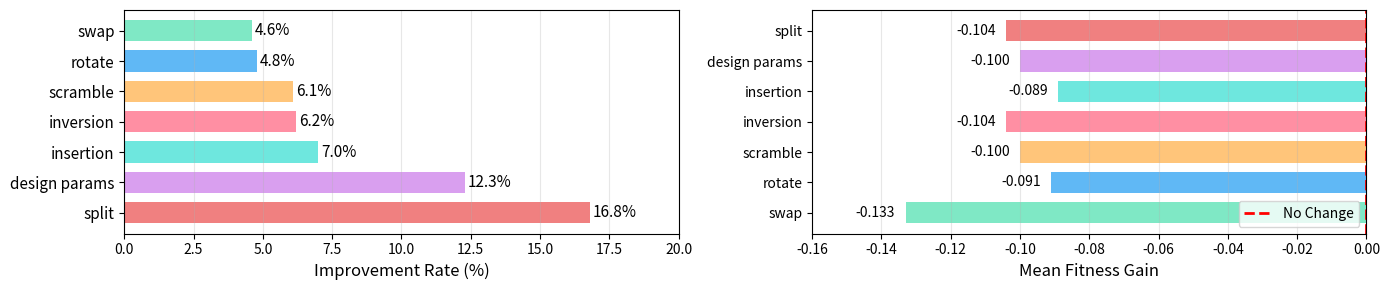
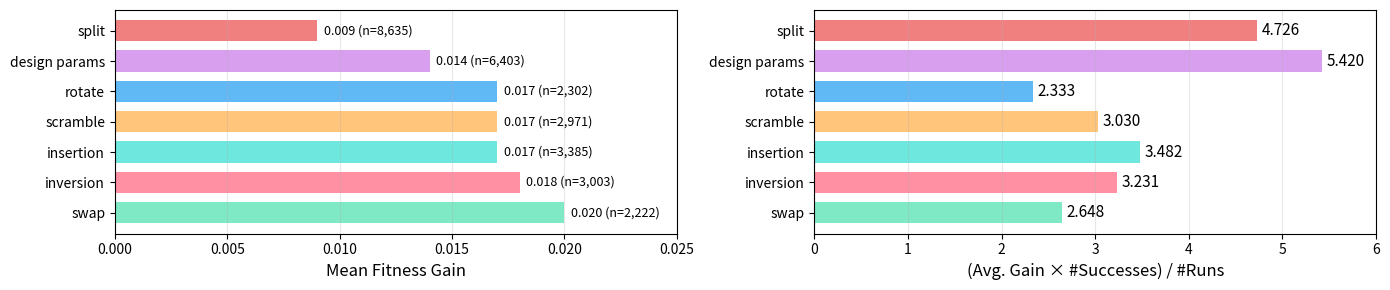

Reproduce these figures in Python, in order.
#!/usr/bin/env python3
"""
Recreate Figure 4: Mutation effectiveness visualization with the paper's data.
Saved as two separate figures (top and bottom rows).
"""
import matplotlib.pyplot as plt
import numpy as np

# Data from the figure
mutations = ['split', 'design_params', 'insertion', 'inversion', 'scramble', 'rotate', 'swap']

# Top left: Improvement Rate (%)
improvement_rate = [16.8, 12.3, 7.0, 6.2, 6.1, 4.8, 4.6]

# Top right: Mean Fitness Gain
mean_fitness_gain_negative = [-0.104, -0.100, -0.089, -0.104, -0.100, -0.091, -0.133]

# Bottom left: Mean Fitness Gain with sample counts
mean_fitness_gain_positive = [0.020, 0.018, 0.017, 0.017, 0.017, 0.014, 0.009]
sample_counts = [2222, 3003, 3385, 2971, 2302, 6403, 8635]
mutations_bl = ['swap', 'inversion', 'insertion', 'scramble', 'rotate', 'design_params', 'split']

# Bottom right: (Avg. Gain × #Successes) / #Runs
avg_gain_successes = [2.648, 3.231, 3.482, 3.030, 2.333, 5.420, 4.726]
mutations_br = ['swap', 'inversion', 'insertion', 'scramble', 'rotate', 'design_params', 'split']

# Color scheme - pastel palette with increased saturation
colors_map = {
    'split': '#f08080',           # Cotton Rose - warm red/pink
    'design_params': '#d99fef',   # Pink Orchid - saturated purple
    'insertion': '#6ee7de',       # Electric Aqua - vibrant cyan
    'inversion': '#ff8fa3',       # Cotton Rose - saturated pink
    'scramble': '#ffc57a',        # Powder Petal - warm cream/orange
    'rotate': '#60b8f5',          # Baby Blue Ice - saturated blue
    'swap': '#7fe8c5'             # Celadon - saturated green
}

colors_tl = [colors_map[m] for m in mutations]
colors_bl = [colors_map[m] for m in mutations_bl]
colors_br = [colors_map[m] for m in mutations_br]

# BAR HEIGHT
bar_height = 0.7

# Function to format labels (remove underscores)
def format_label(label):
    return label.replace('_', ' ')

# ===== TOP ROW =====
fig_top, axes_top = plt.subplots(1, 2, figsize=(14, 3))

# Top left: Improvement Rate
ax = axes_top[0]
y_pos = np.arange(len(mutations))
bars = ax.barh(y_pos, improvement_rate, height=bar_height, color=colors_tl)
ax.set_yticks(y_pos)
ax.set_yticklabels([format_label(m) for m in mutations], fontsize=11)
ax.set_xlabel('Improvement Rate (%)', fontsize=12)
ax.set_xlim(0, 20)
ax.grid(axis='x', alpha=0.3)
# Add percentage labels
for i, (bar, val) in enumerate(zip(bars, improvement_rate)):
    ax.text(val + 0.1, i, f'{val}%', va='center', fontsize=11)

# Top right: Mean Fitness Gain (negative values)
ax = axes_top[1]
y_pos = np.arange(len(mutations))
mutations_tr = list(reversed(mutations))
colors_tr = list(reversed(colors_tl))
mean_fitness_tr = list(reversed(mean_fitness_gain_negative))
bars = ax.barh(y_pos, mean_fitness_tr, height=bar_height, color=colors_tr)
ax.set_yticks(y_pos)
ax.set_yticklabels([format_label(m) for m in mutations_tr], fontsize=10)
ax.set_xlabel('Mean Fitness Gain', fontsize=12)
ax.set_xlim(-0.16, 0)
ax.axvline(x=0, color='red', linestyle='--', linewidth=2, label='No Change')
ax.grid(axis='x', alpha=0.3)
ax.legend(loc='lower right', fontsize=10)
# Add value labels - consistent with other plots
for i, (bar, val) in enumerate(zip(bars, mean_fitness_tr)):
    ax.text(val - 0.003, i, f'{val:.3f}', va='center', ha='right', fontsize=10)

plt.tight_layout()
plt.savefig('Figure4_top_row.png', dpi=300, bbox_inches='tight')
print("Top row saved to: Figure4_top_row.png")
plt.close()

# ===== BOTTOM ROW =====
fig_bottom, axes_bottom = plt.subplots(1, 2, figsize=(14, 3))

# Bottom left: Mean Fitness Gain with sample counts
ax = axes_bottom[0]
y_pos = np.arange(len(mutations_bl))
bars = ax.barh(y_pos, mean_fitness_gain_positive, height=bar_height, color=colors_bl)
ax.set_yticks(y_pos)
ax.set_yticklabels([format_label(m) for m in mutations_bl], fontsize=10)
ax.set_xlabel('Mean Fitness Gain', fontsize=12)
ax.set_xlim(0, 0.025)
ax.grid(axis='x', alpha=0.3)
# Add labels with sample counts - positioned close to bar
for i, (bar, val, n) in enumerate(zip(bars, mean_fitness_gain_positive, sample_counts)):
    ax.text(val + 0.0003, i, f'{val:.3f} (n={n:,})', va='center', fontsize=9, ha='left')

# Bottom right: (Avg. Gain × #Successes) / #Runs
ax = axes_bottom[1]
y_pos = np.arange(len(mutations_br))
bars = ax.barh(y_pos, avg_gain_successes, height=bar_height, color=colors_br)
ax.set_yticks(y_pos)
ax.set_yticklabels([format_label(m) for m in mutations_br], fontsize=10)
ax.set_xlabel('(Avg. Gain × #Successes) / #Runs', fontsize=12)
ax.set_xlim(0, 6)
ax.grid(axis='x', alpha=0.3)
# Add value labels
for i, (bar, val) in enumerate(zip(bars, avg_gain_successes)):
    ax.text(val + 0.05, i, f'{val:.3f}', va='center', fontsize=11)

plt.tight_layout()
plt.savefig('Figure4_bottom_row.png', dpi=300, bbox_inches='tight')
print("Bottom row saved to: Figure4_bottom_row.png")
